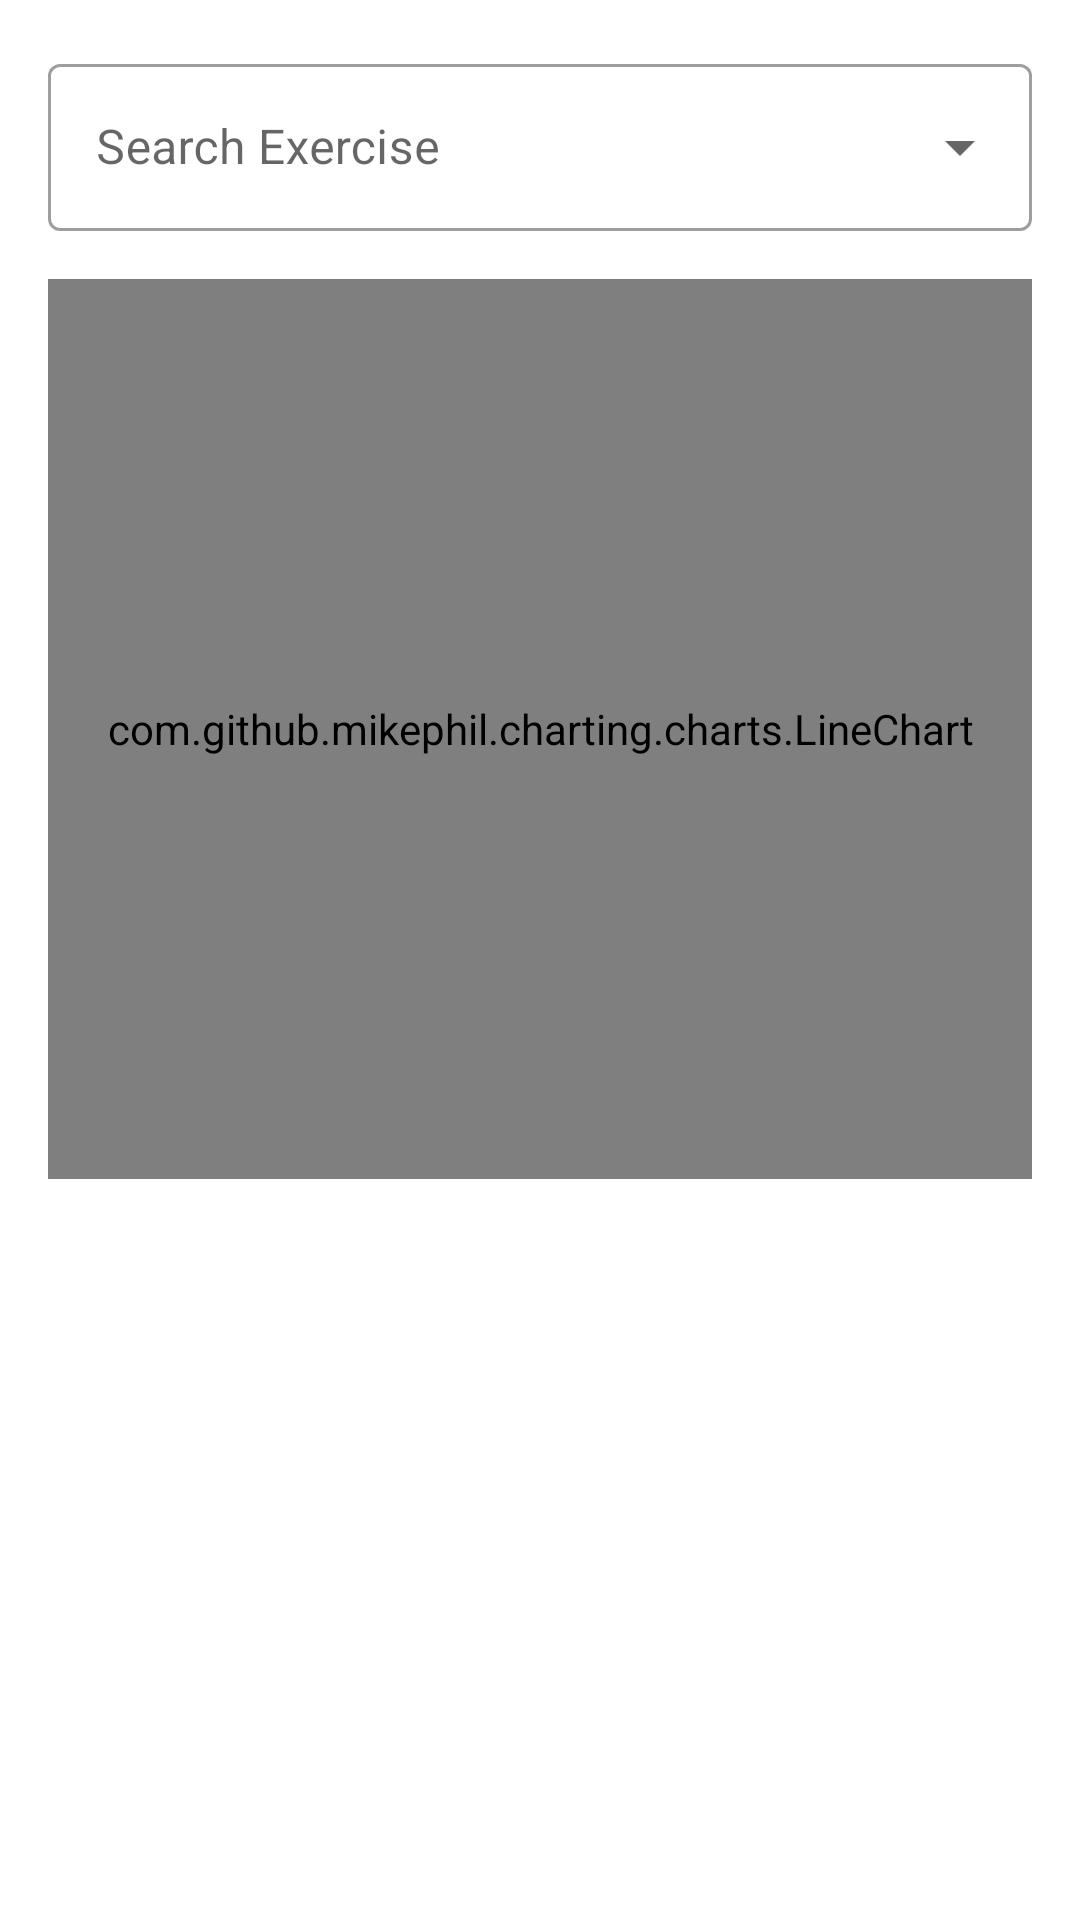

Layout XML and referenced resources for this Android screen:
<!-- AndroidManifest.xml: application theme AppTheme -->
<!-- res/layout/fragment_progress.xml -->
<?xml version="1.0" encoding="utf-8"?>
<androidx.core.widget.NestedScrollView
    xmlns:android="http://schemas.android.com/apk/res/android"
    xmlns:app="http://schemas.android.com/apk/res-auto"
    android:layout_width="match_parent"
    android:layout_height="match_parent">

    <LinearLayout
        android:layout_width="match_parent"
        android:layout_height="wrap_content"
        android:orientation="vertical"
        android:padding="16dp">
        
        <TextView
            android:id="@+id/tv_empty"
            android:layout_width="match_parent"
            android:layout_height="match_parent"
            android:text="No history found"
            android:visibility="gone"/>

        
        <com.google.android.material.textfield.TextInputLayout
            style="@style/Widget.MaterialComponents.TextInputLayout.OutlinedBox.ExposedDropdownMenu"
            android:layout_width="match_parent"
            android:layout_height="wrap_content"
            android:hint="Search Exercise"
            app:startIconDrawable="@drawable/ic_search">

            <com.google.android.material.textfield.MaterialAutoCompleteTextView
                android:id="@+id/exercise_dropdown"
                android:layout_width="match_parent"
                android:layout_height="wrap_content"
                android:inputType="text"
                android:imeOptions="actionSearch"/>
        </com.google.android.material.textfield.TextInputLayout>

        <com.github.mikephil.charting.charts.LineChart
            android:id="@+id/progress_chart"
            android:layout_width="match_parent"
            android:layout_height="300dp"
            android:layout_marginTop="16dp"/>

        <androidx.recyclerview.widget.RecyclerView
            android:id="@+id/history_recycler"
            android:layout_width="match_parent"
            android:layout_height="wrap_content"
            android:layout_marginTop="24dp"
            app:layoutManager="androidx.recyclerview.widget.LinearLayoutManager"/>

    </LinearLayout>
</androidx.core.widget.NestedScrollView>
<!-- resources referenced by this layout -->
<resources>
  <style name="AppTheme" parent="Theme.MaterialComponents.DayNight.DarkActionBar">
          <item name="colorPrimary">@color/primary</item>
          <item name="colorPrimaryDark">@color/primary_container</item>
          <item name="colorAccent">@color/secondary</item>
  
          
          <item name="materialButtonStyle">@style/Widget.MaterialComponents.Button.OutlinedButton</item>
          <item name="buttonStyle">@style/TextAppearance.MaterialComponents.Button</item>
      </style>
  <color name="primary">#8839EF</color>
  <color name="primary_container">#E0D0FF</color>
  <color name="secondary">#40A02B</color>
  <style name="Widget.MaterialComponents.Button.OutlinedButton" parent="Widget.MaterialComponents.Button">
          <item name="strokeColor">@color/secondary</item>
          <item name="strokeWidth">@dimen/button_stroke_width</item>
          <item name="cornerRadius">@dimen/button_corner_radius</item>
      </style>
  <style name="TextAppearance.MaterialComponents.Button" parent="TextAppearance.AppCompat.Button">
          <item name="android:textSize">@dimen/text_medium</item>
          <item name="android:textColor">@color/on_secondary</item>
          <item name="android:textAllCaps">true</item>
          <item name="android:letterSpacing">0.1</item>
          <item name="fontFamily">sans-serif-medium</item>
      </style>
  <dimen name="button_stroke_width">2dp</dimen>
  <dimen name="button_corner_radius">16dp</dimen>
  <dimen name="text_medium">14sp</dimen>
  <color name="on_secondary">#FFFFFF</color>
</resources>
